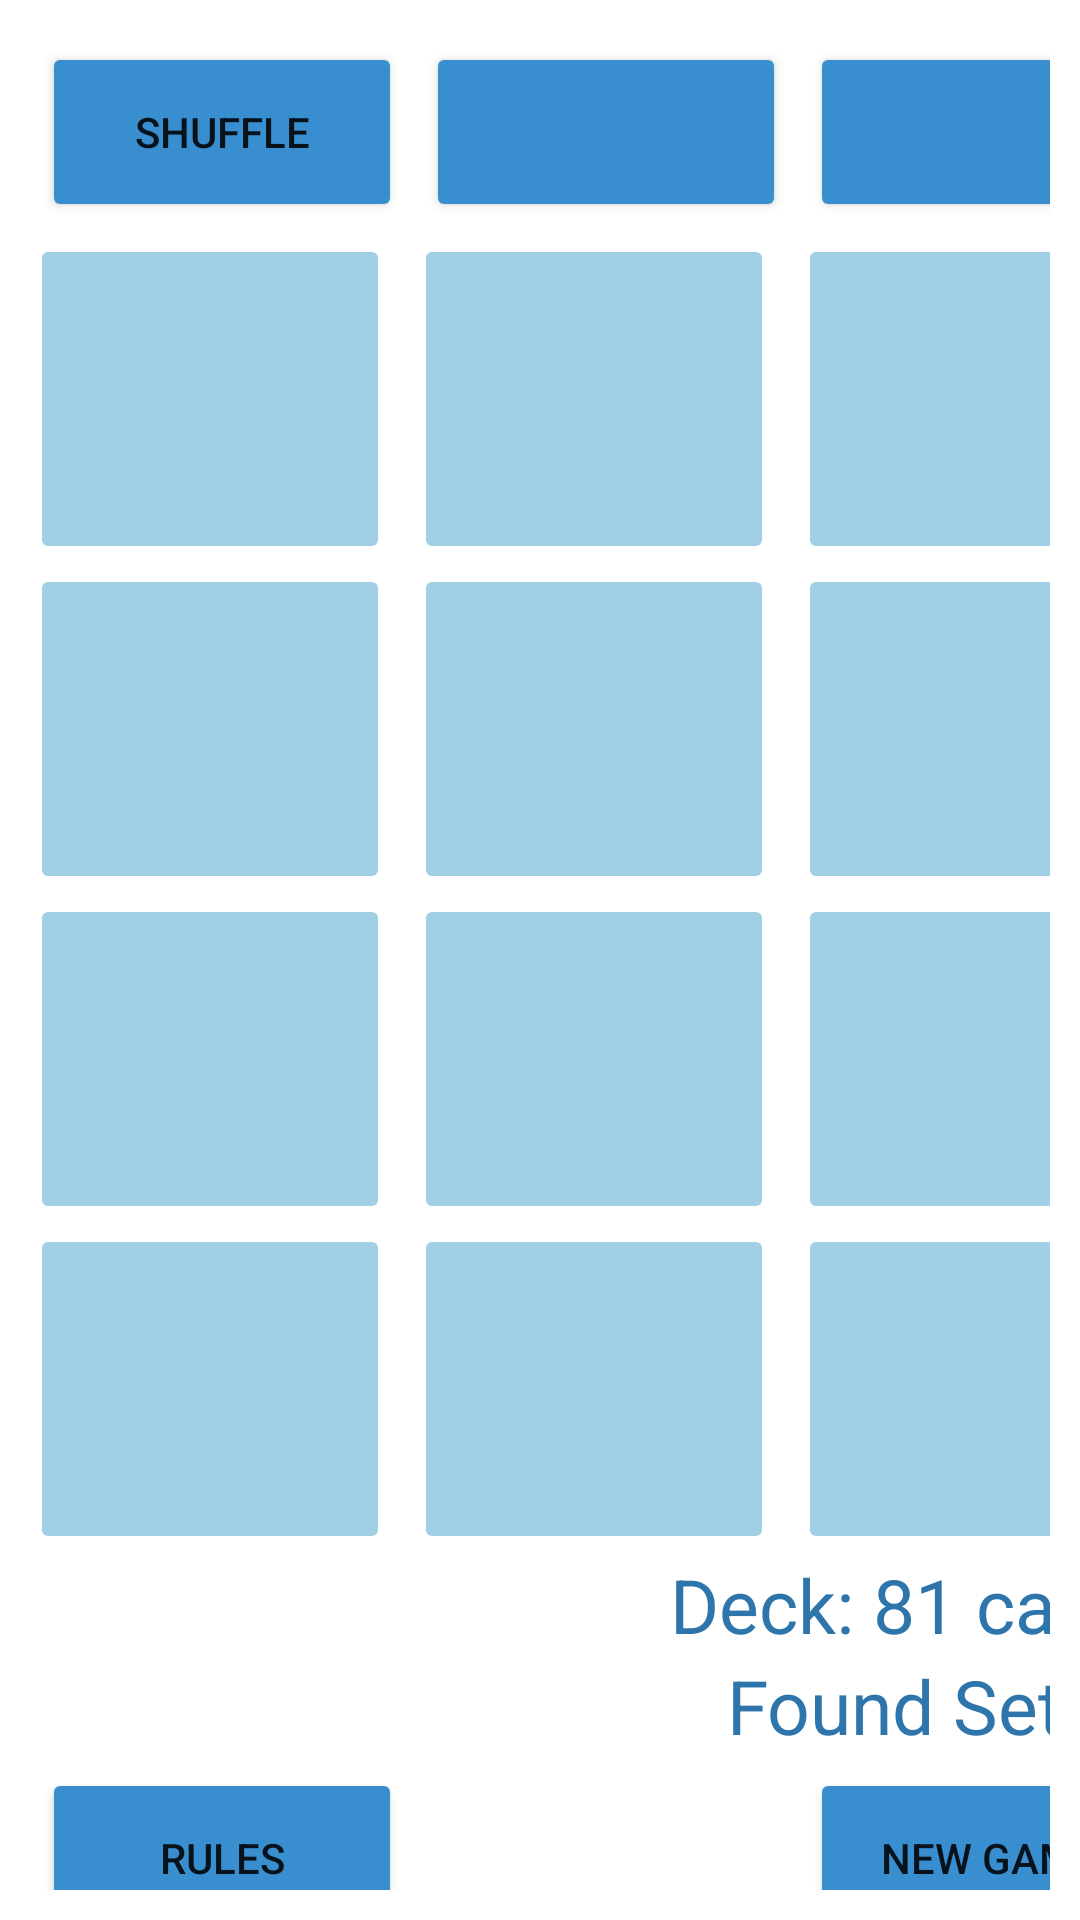

Produce the Android XML layout that renders to this screen, including the resource entries it uses.
<!-- AndroidManifest.xml: application theme Theme.Set -->
<!-- res/layout/activity_game.xml -->
<?xml version="1.0" encoding="utf-8"?>
<GridLayout xmlns:android="http://schemas.android.com/apk/res/android"

    xmlns:tools="http://schemas.android.com/tools"
    android:layout_width="match_parent"
    android:layout_height="match_parent"
    tools:context=".GameActivity"
    android:columnCount="3"
    android:padding="10dp"
    >


    <Button
        android:id="@+id/buttonCheckSet"
        android:layout_width="120dp"
        android:layout_height="60dp"
        android:layout_row="0"
        android:layout_column="1"
        android:layout_gravity="top"
        android:layout_margin="4dp"
        android:backgroundTint="@color/buttons"
        android:onClick="onCheckSetClick"
        tools:ignore="SpeakableTextPresentCheck" />

    <Button
        android:id="@+id/buttonHint"
        android:layout_width="120dp"
        android:layout_height="60dp"
        android:layout_row="0"
        android:layout_column="2"
        android:layout_gravity="top"
        android:layout_margin="4dp"
        android:backgroundTint="@color/buttons"
        android:onClick="onHintClick"
        tools:ignore="DuplicateClickableBoundsCheck,SpeakableTextPresentCheck" />

    <Button
        android:id="@+id/buttonShuffle"
        android:layout_width="120dp"
        android:layout_height="60dp"
        android:layout_row="0"
        android:layout_column="0"
        android:layout_gravity="top"
        android:layout_margin="4dp"
        android:backgroundTint="@color/buttons"
        android:onClick="onShuffleClick"
        android:text="@string/shuffle"
        tools:ignore="TextContrastCheck" />


    <ImageButton
        android:id="@+id/imageButton1"
        android:layout_width="120dp"
        android:layout_height="110dp"
        android:layout_row="1"
        android:layout_column="0"
        android:layout_gravity="top"
        android:backgroundTint="@color/ImageButtonShadow"
        android:contentDescription="@null"
        android:onClick="onImageButton1Click"
        android:scaleType="fitXY"
        tools:ignore="ImageContrastCheck,SpeakableTextPresentCheck" />

    <ImageButton
        android:id="@+id/imageButton2"
        android:layout_width="120dp"
        android:layout_height="110dp"
        android:layout_row="1"
        android:layout_column="1"
        android:layout_gravity="top"
        android:backgroundTint="@color/ImageButtonShadow"
        android:contentDescription="@null"
        android:onClick="onImageButton2Click"
        android:scaleType="fitXY"
        tools:ignore="ImageContrastCheck,SpeakableTextPresentCheck" />

    <ImageButton
        android:id="@+id/imageButton3"
        android:layout_width="120dp"
        android:layout_height="110dp"
        android:layout_row="1"
        android:layout_column="2"
        android:layout_gravity="top"
        android:backgroundTint="@color/ImageButtonShadow"
        android:contentDescription="@null"
        android:onClick="onImageButton3Click"
        android:scaleType="fitXY"
        tools:ignore="ImageContrastCheck,SpeakableTextPresentCheck" />

    <ImageButton
        android:id="@+id/imageButton4"
        android:layout_width="120dp"
        android:layout_height="110dp"
        android:layout_row="2"
        android:layout_column="0"
        android:backgroundTint="@color/ImageButtonShadow"
        android:contentDescription="@null"
        android:onClick="onImageButton4Click"
        android:scaleType="fitXY"
        tools:ignore="SpeakableTextPresentCheck,ImageContrastCheck" />

    <ImageButton
        android:id="@+id/imageButton5"
        android:layout_width="120dp"
        android:layout_height="110dp"
        android:layout_row="2"
        android:layout_column="1"
        android:layout_gravity="top"
        android:backgroundTint="@color/ImageButtonShadow"
        android:contentDescription="@null"
        android:onClick="onImageButton5Click"
        android:scaleType="fitXY"
        tools:ignore="SpeakableTextPresentCheck,ImageContrastCheck" />

    <ImageButton
        android:id="@+id/imageButton6"
        android:layout_width="120dp"
        android:layout_height="110dp"
        android:layout_row="2"
        android:layout_column="2"
        android:backgroundTint="@color/ImageButtonShadow"
        android:contentDescription="@null"
        android:onClick="onImageButton6Click"
        android:scaleType="fitXY"
        tools:ignore="ImageContrastCheck,SpeakableTextPresentCheck" />

    <ImageButton
        android:id="@+id/imageButton7"
        android:layout_width="120dp"
        android:layout_height="110dp"
        android:layout_row="3"
        android:layout_column="0"
        android:backgroundTint="@color/ImageButtonShadow"
        android:contentDescription="@null"
        android:onClick="onImageButton7Click"
        android:scaleType="fitXY"
        tools:ignore="ImageContrastCheck,SpeakableTextPresentCheck" />

    <ImageButton
        android:id="@+id/imageButton8"
        android:layout_width="120dp"
        android:layout_height="110dp"
        android:layout_row="3"
        android:layout_column="1"
        android:backgroundTint="@color/ImageButtonShadow"
        android:contentDescription="@null"
        android:onClick="onImageButton8Click"
        android:scaleType="fitXY"
        tools:ignore="SpeakableTextPresentCheck,ImageContrastCheck" />

    <ImageButton
        android:id="@+id/imageButton9"
        android:layout_width="120dp"
        android:layout_height="110dp"
        android:layout_row="3"
        android:layout_column="2"
        android:backgroundTint="@color/ImageButtonShadow"
        android:contentDescription="@null"
        android:onClick="onImageButton9Click"
        android:scaleType="fitXY"
        tools:ignore="SpeakableTextPresentCheck,ImageContrastCheck" />

    <ImageButton
        android:id="@+id/imageButton10"
        android:layout_width="120dp"
        android:layout_height="110dp"
        android:layout_row="4"
        android:layout_column="0"
        android:backgroundTint="@color/ImageButtonShadow"
        android:contentDescription="@null"
        android:onClick="onImageButton10Click"
        android:scaleType="fitXY"
        tools:ignore="ImageContrastCheck,SpeakableTextPresentCheck" />

    <ImageButton
        android:id="@+id/imageButton11"
        android:layout_width="120dp"
        android:layout_height="110dp"
        android:layout_row="4"
        android:layout_column="1"
        android:backgroundTint="@color/ImageButtonShadow"
        android:contentDescription="@null"
        android:onClick="onImageButton11Click"
        android:scaleType="fitXY"
        tools:ignore="ImageContrastCheck,SpeakableTextPresentCheck" />

    <ImageButton
        android:id="@+id/imageButton12"
        android:layout_width="120dp"
        android:layout_height="110dp"
        android:layout_row="4"
        android:layout_column="2"
        android:backgroundTint="@color/ImageButtonShadow"
        android:contentDescription="@null"
        android:onClick="onImageButton12Click"
        android:scaleType="fitXY"
        tools:ignore="SpeakableTextPresentCheck,ImageContrastCheck" />

    <TextView
        android:id="@+id/textViewDeck"
        android:layout_width="wrap_content"
        android:layout_height="wrap_content"
        android:layout_row="6"
        android:layout_column="0"
        android:layout_columnSpan="3"
        android:textColor="@color/buttons_dark"
        android:textSize="25sp"
        android:layout_gravity="end"
        android:text="@string/Deck" />
    <TextView
        android:id="@+id/textFoundSets"
        android:layout_width="wrap_content"
        android:layout_height="wrap_content"
        android:layout_row="7"
        android:layout_column="0"
        android:layout_columnSpan="3"
        android:textSize="25sp"
        android:layout_gravity="end"
        android:textColor="@color/buttons_dark"
        android:text="@string/Found_Sets" />

    <Button
        android:id="@+id/buttonRules"
        android:layout_width="120dp"
        android:layout_height="60dp"
        android:layout_row="8"
        android:layout_column="0"
        android:layout_gravity="bottom"
        android:layout_margin="4dp"
        android:backgroundTint="@color/buttons"
        android:onClick="onRulesClick"
        android:text="@string/rules"
        tools:ignore="TextContrastCheck" />

    <Button
        android:id="@+id/buttonNewGame"
        android:layout_width="120dp"
        android:layout_height="60dp"
        android:layout_row="8"
        android:layout_column="2"
        android:layout_gravity="bottom"
        android:layout_margin="4dp"
        android:backgroundTint="@color/buttons"
        android:onClick="NewGameClickGameActivity"
        android:text="@string/new_game"
        tools:ignore="TextContrastCheck" />


</GridLayout>
<!-- resources referenced by this layout -->
<resources>
  <color name="ImageButtonShadow">#A1CFE6</color>
  <color name="buttons">#388ECF</color>
  <color name="buttons_dark">#2E75AB</color>
  <string name="Deck">Deck: 81 cards.</string>
  <string name="Found_Sets">Found Sets: 0</string>
  <string name="new_game">New Game</string>
  <string name="rules">Rules</string>
  <string name="shuffle">Shuffle</string>
  <style name="Theme.Set" parent="Theme.MaterialComponents.DayNight.DarkActionBar">
          
          <item name="colorPrimary">@color/buttons</item>
          <item name="colorPrimaryVariant">@color/buttons_dark</item>
          <item name="colorOnPrimary">@color/white</item>
          
          <item name="colorSecondary">@color/teal_200</item>
          <item name="colorSecondaryVariant">@color/teal_700</item>
          <item name="colorOnSecondary">@color/black</item>
          
          <item name="android:statusBarColor">?attr/colorPrimaryVariant</item>
          
      </style>
  <color name="white">#FFFFFFFF</color>
  <color name="teal_200">#FF03DAC5</color>
  <color name="teal_700">#FF018786</color>
  <color name="black">#FF000000</color>
</resources>
